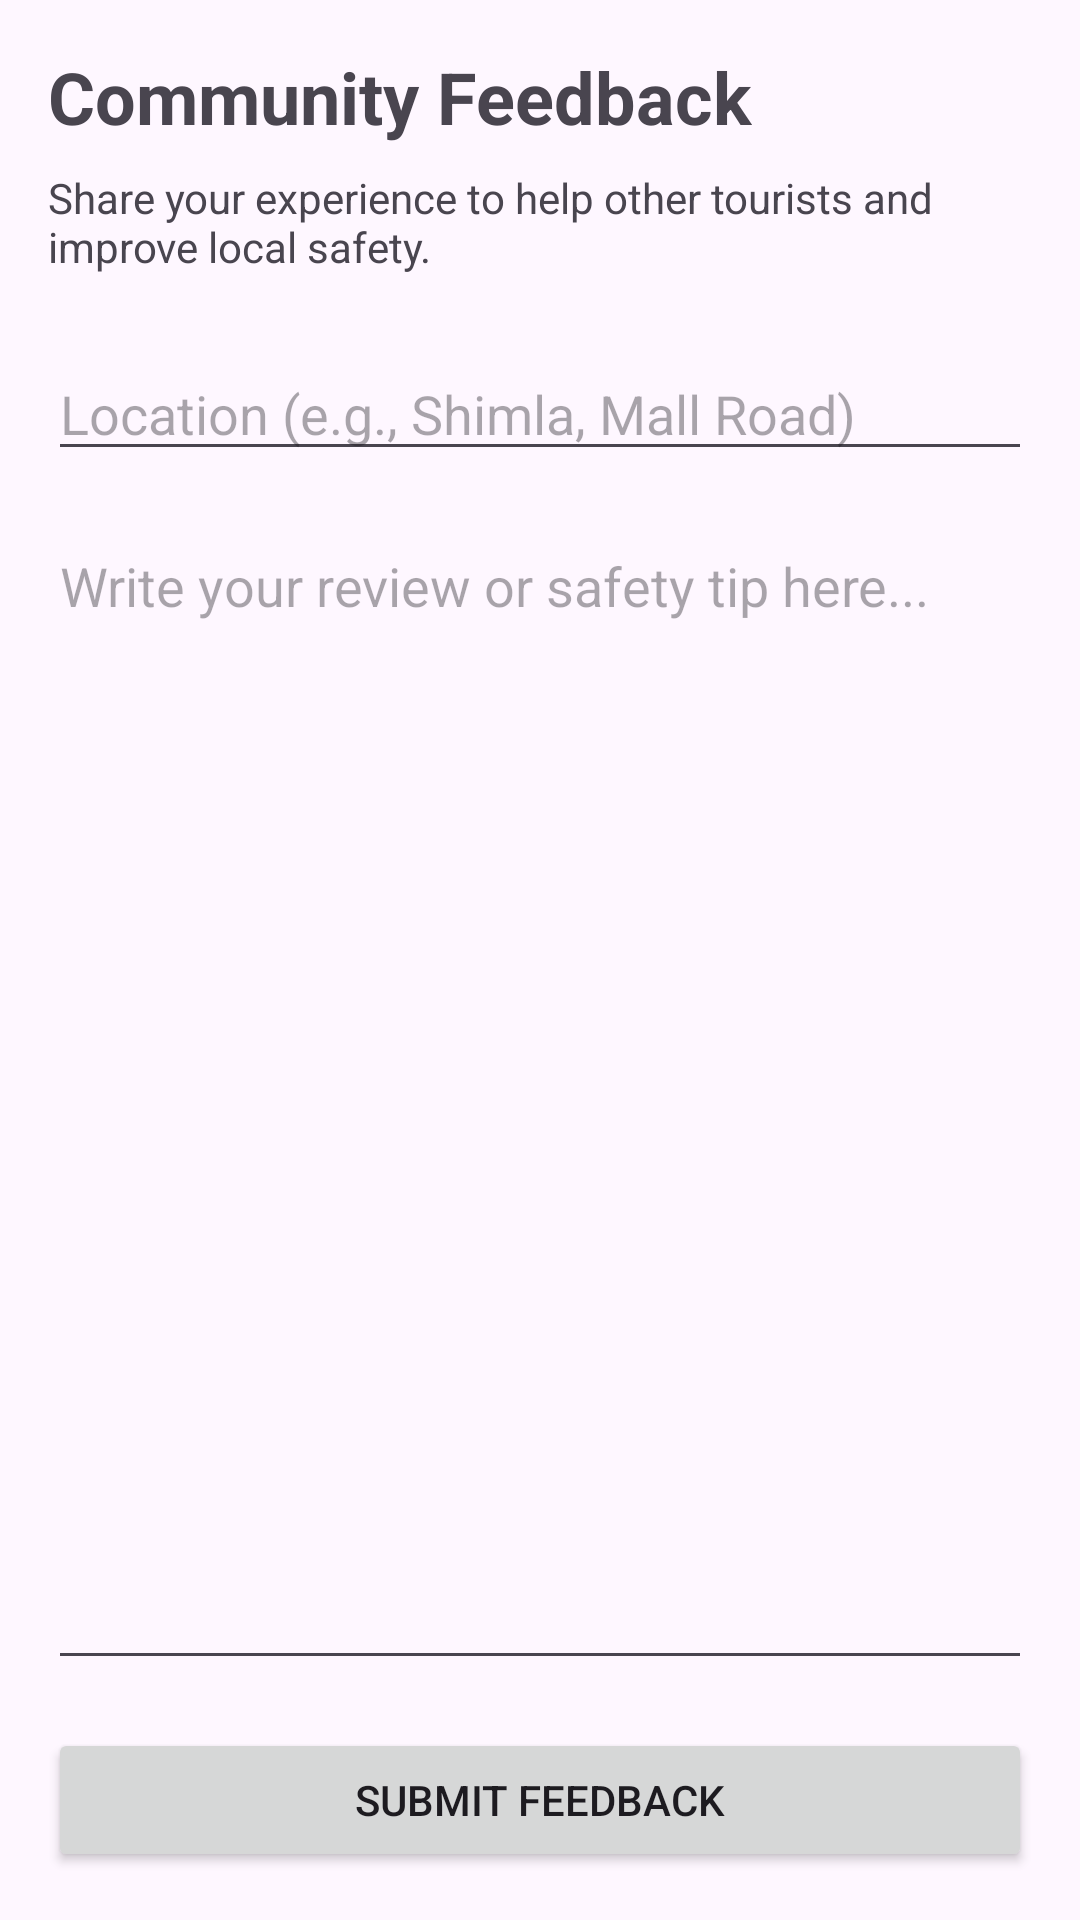

Write the Android layout XML for this screen, with the resource values it uses.
<!-- AndroidManifest.xml: application theme Theme.SmartTouristSOS -->
<!-- res/layout/fragment_feedback.xml -->
<?xml version="1.0" encoding="utf-8"?>
<LinearLayout xmlns:android="http://schemas.android.com/apk/res/android"
    xmlns:tools="http://schemas.android.com/tools"
    android:layout_width="match_parent"
    android:layout_height="match_parent"
    android:orientation="vertical"
    android:padding="16dp"
    tools:context=".FeedbackFragment">

    <TextView
        android:layout_width="wrap_content"
        android:layout_height="wrap_content"
        android:text="Community Feedback"
        android:textSize="24sp"
        android:textStyle="bold"
        android:layout_marginBottom="8dp"/>

    <TextView
        android:layout_width="wrap_content"
        android:layout_height="wrap_content"
        android:text="Share your experience to help other tourists and improve local safety."
        android:layout_marginBottom="24dp"/>

    <EditText
        android:id="@+id/etFeedbackLocation"
        android:layout_width="match_parent"
        android:layout_height="wrap_content"
        android:hint="Location (e.g., Shimla, Mall Road)"
        android:inputType="text"/>

    <EditText
        android:id="@+id/etFeedbackMessage"
        android:layout_width="match_parent"
        android:layout_height="0dp"
        android:layout_weight="1"
        android:layout_marginTop="16dp"
        android:hint="Write your review or safety tip here..."
        android:inputType="textMultiLine"
        android:gravity="top"/>

    <Button
        android:id="@+id/btnSubmitFeedback"
        android:layout_width="match_parent"
        android:layout_height="wrap_content"
        android:layout_marginTop="16dp"
        android:text="Submit Feedback"/>

</LinearLayout>
<!-- resources referenced by this layout -->
<resources>
  <style name="Theme.SmartTouristSOS" parent="Theme.Material3.DayNight.NoActionBar" />
</resources>
